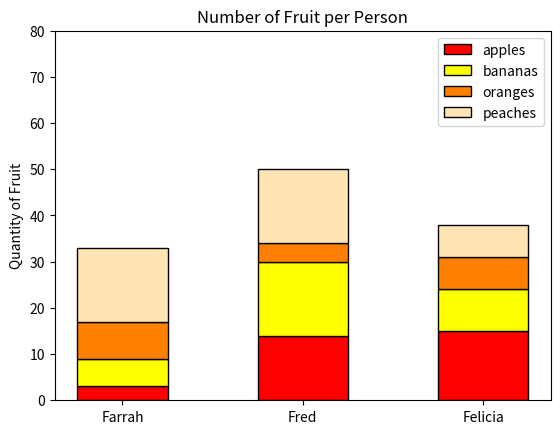

Write the Python code that produced this figure.
#!/usr/bin/env python3
import numpy as np
import matplotlib.pyplot as plt

np.random.seed(5)
fruit = np.random.randint(0, 20, (4,3))

people = ['Farrah', 'Fred', 'Felicia']
fruits = ['apples', 'bananas', 'oranges', 'peaches']
colors = ['red', 'yellow', '#ff8000', '#ffe5b4']

bottom = np.zeros(3)
for i in range(4):
    plt.bar(people, fruit[i], width=0.5, bottom=bottom, color=colors[i], label=fruits[i], edgecolor='black')
    bottom += fruit[i]

plt.ylabel('Quantity of Fruit')
plt.ylim(0, 80)
plt.yticks(np.arange(0, 81, 10))
plt.title('Number of Fruit per Person')
plt.legend()
plt.show()
